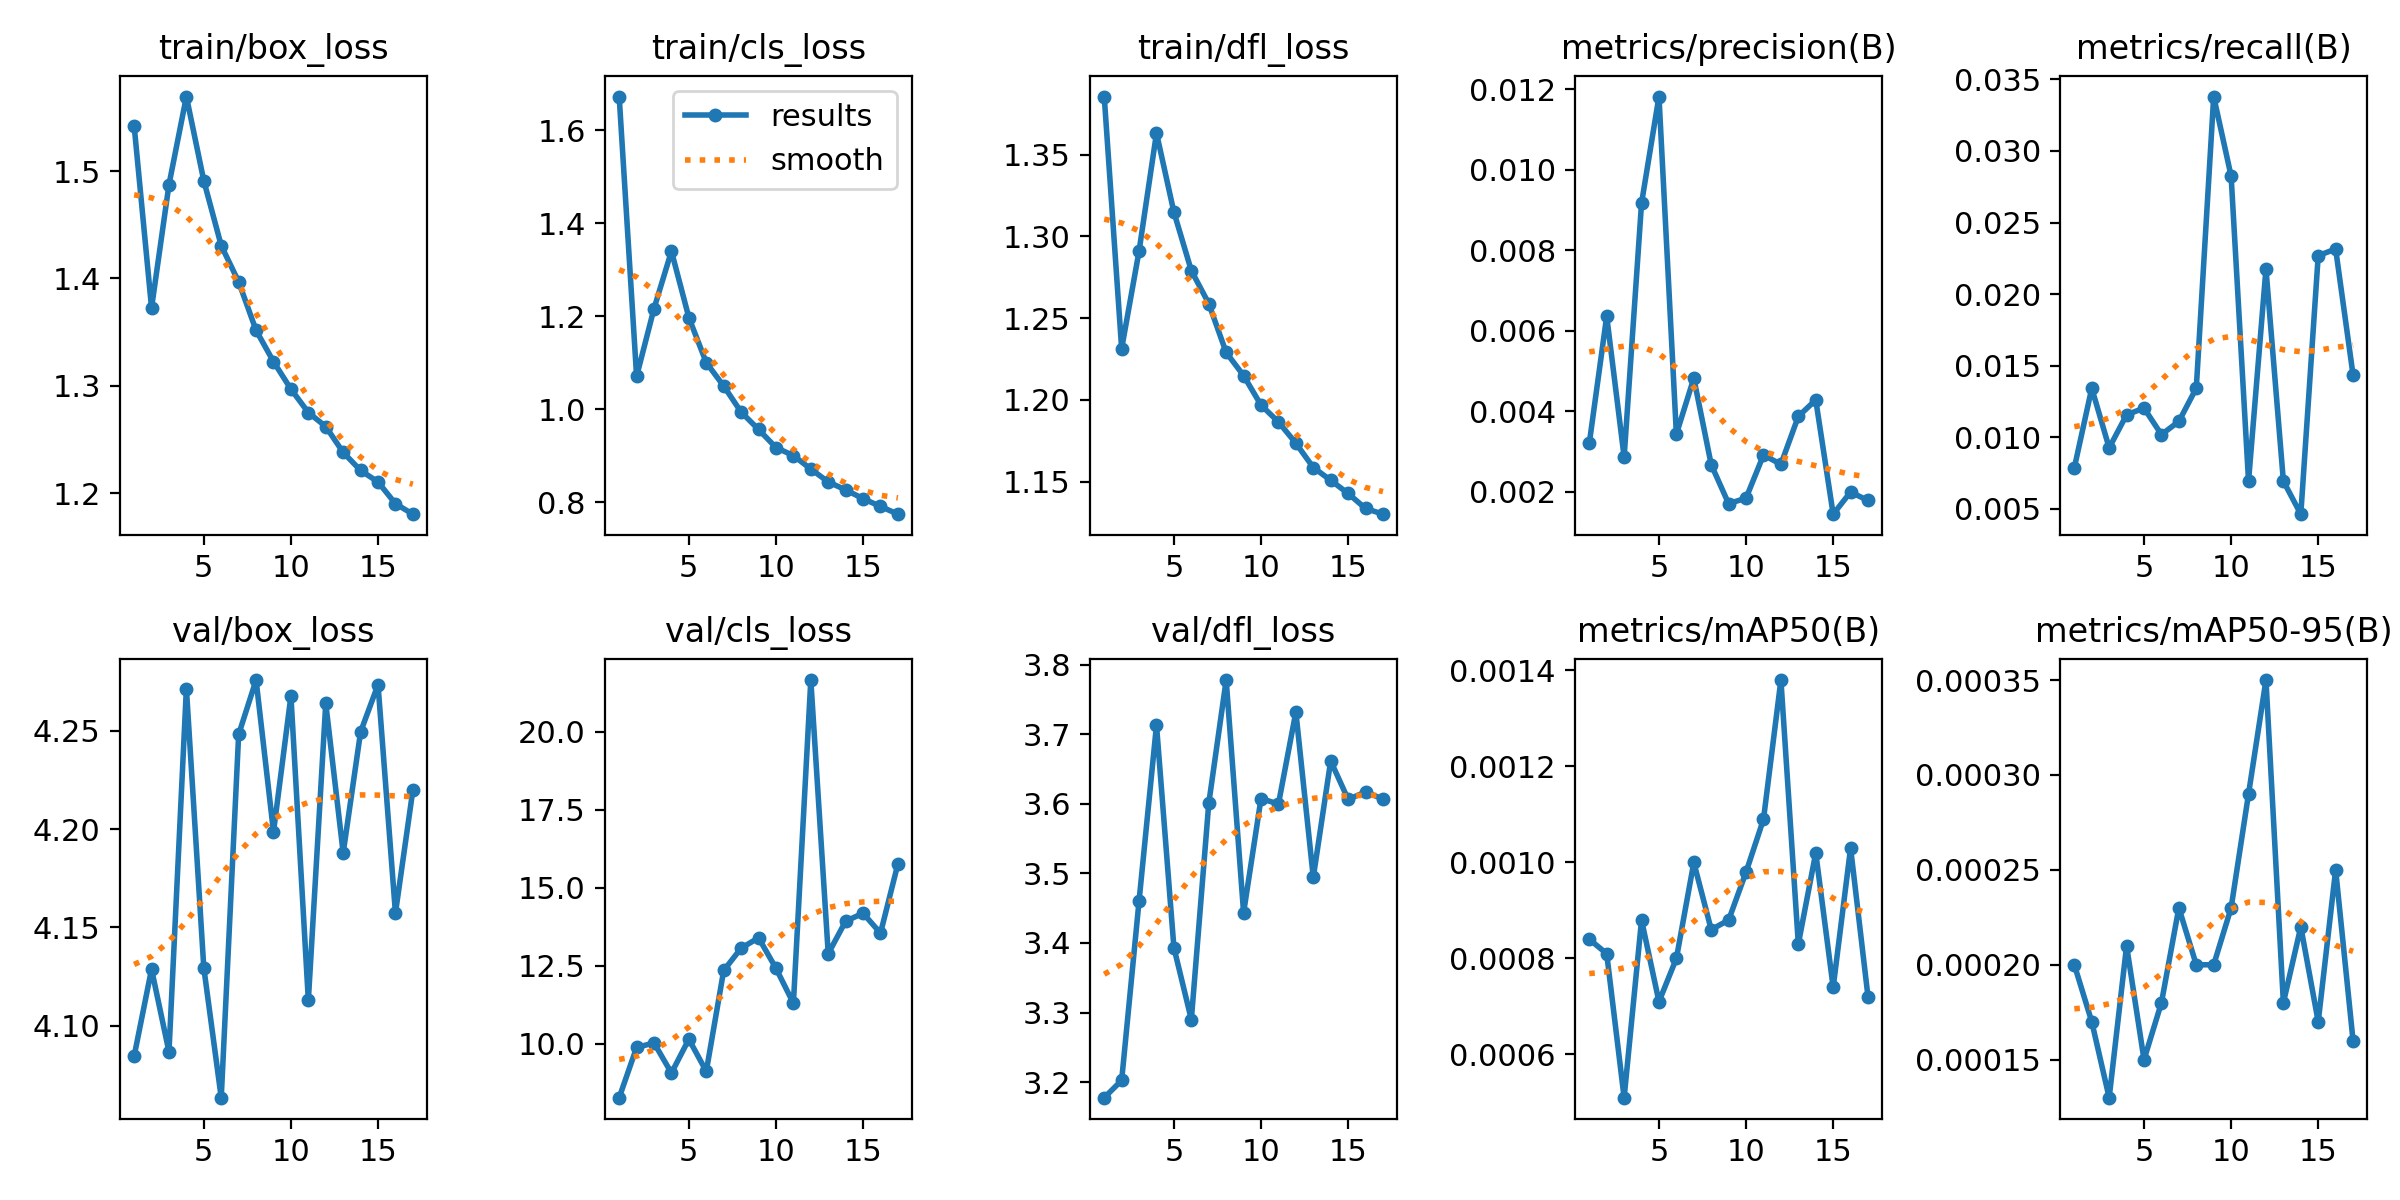

The file beside this chart, header and first rows:
epoch, time, train/box_loss, train/cls_loss, train/dfl_loss, metrics/precision(B), metrics/recall(B), metrics/mAP50(B), metrics/mAP50-95(B), val/box_loss, val/cls_loss, val/dfl_loss, lr/pg0, lr/pg1, lr/pg2
1, 2376, 1.542, 1.673, 1.386, 0.0032, 0.00787, 0.00084, 0.0002, 4.084, 8.266, 3.178, 0.003323, 0.003323, 0.003323
2, 4689, 1.373, 1.071, 1.231, 0.00636, 0.01343, 0.00081, 0.00017, 4.129, 9.876, 3.203, 0.006524, 0.006524, 0.006524
3, 6450, 1.487, 1.217, 1.291, 0.00286, 0.00926, 0.00051, 0.00013, 4.087, 10.02, 3.461, 0.009594, 0.009594, 0.009594
4, 8264, 1.569, 1.34, 1.363, 0.00917, 0.01157, 0.00088, 0.00021, 4.272, 9.057, 3.713, 0.009406, 0.009406, 0.009406
5, 10102, 1.491, 1.198, 1.315, 0.01182, 0.01204, 0.00071, 0.00015, 4.129, 10.14, 3.393, 0.009208, 0.009208, 0.009208
6, 12745, 1.431, 1.101, 1.279, 0.00343, 0.01019, 0.0008, 0.00018, 4.063, 9.11, 3.29, 0.00901, 0.00901, 0.00901
7, 14872, 1.397, 1.05, 1.259, 0.00482, 0.01111, 0.001, 0.00023, 4.248, 12.34, 3.6, 0.008812, 0.008812, 0.008812
8, 17152, 1.352, 0.9944, 1.229, 0.00267, 0.01343, 0.00086, 0.0002, 4.276, 13.06, 3.778, 0.008614, 0.008614, 0.008614
9, 19253, 1.322, 0.957, 1.215, 0.0017, 0.0338, 0.00088, 0.0002, 4.199, 13.39, 3.443, 0.008416, 0.008416, 0.008416
10, 21454, 1.297, 0.9181, 1.197, 0.00184, 0.02824, 0.00098, 0.00023, 4.268, 12.41, 3.608, 0.008218, 0.008218, 0.008218
11, 23719, 1.275, 0.9008, 1.187, 0.00291, 0.00694, 0.00109, 0.00029, 4.113, 11.29, 3.6, 0.00802, 0.00802, 0.00802
12, 25923, 1.262, 0.8718, 1.174, 0.00268, 0.02176, 0.00138, 0.00035, 4.264, 21.65, 3.732, 0.007822, 0.007822, 0.007822
13, 28122, 1.238, 0.8442, 1.159, 0.00387, 0.00694, 0.00083, 0.00018, 4.188, 12.88, 3.494, 0.007624, 0.007624, 0.007624
14, 30379, 1.221, 0.827, 1.151, 0.00428, 0.00463, 0.00102, 0.00022, 4.25, 13.92, 3.662, 0.007426, 0.007426, 0.007426
15, 32560, 1.21, 0.8082, 1.143, 0.00144, 0.02269, 0.00074, 0.00017, 4.274, 14.18, 3.606, 0.007228, 0.007228, 0.007228
16, 34745, 1.19, 0.7915, 1.134, 0.00199, 0.02315, 0.00103, 0.00025, 4.157, 13.54, 3.617, 0.00703, 0.00703, 0.00703
17, 36851, 1.18, 0.7748, 1.13, 0.00178, 0.01435, 0.00072, 0.00016, 4.22, 15.76, 3.607, 0.006832, 0.006832, 0.006832
